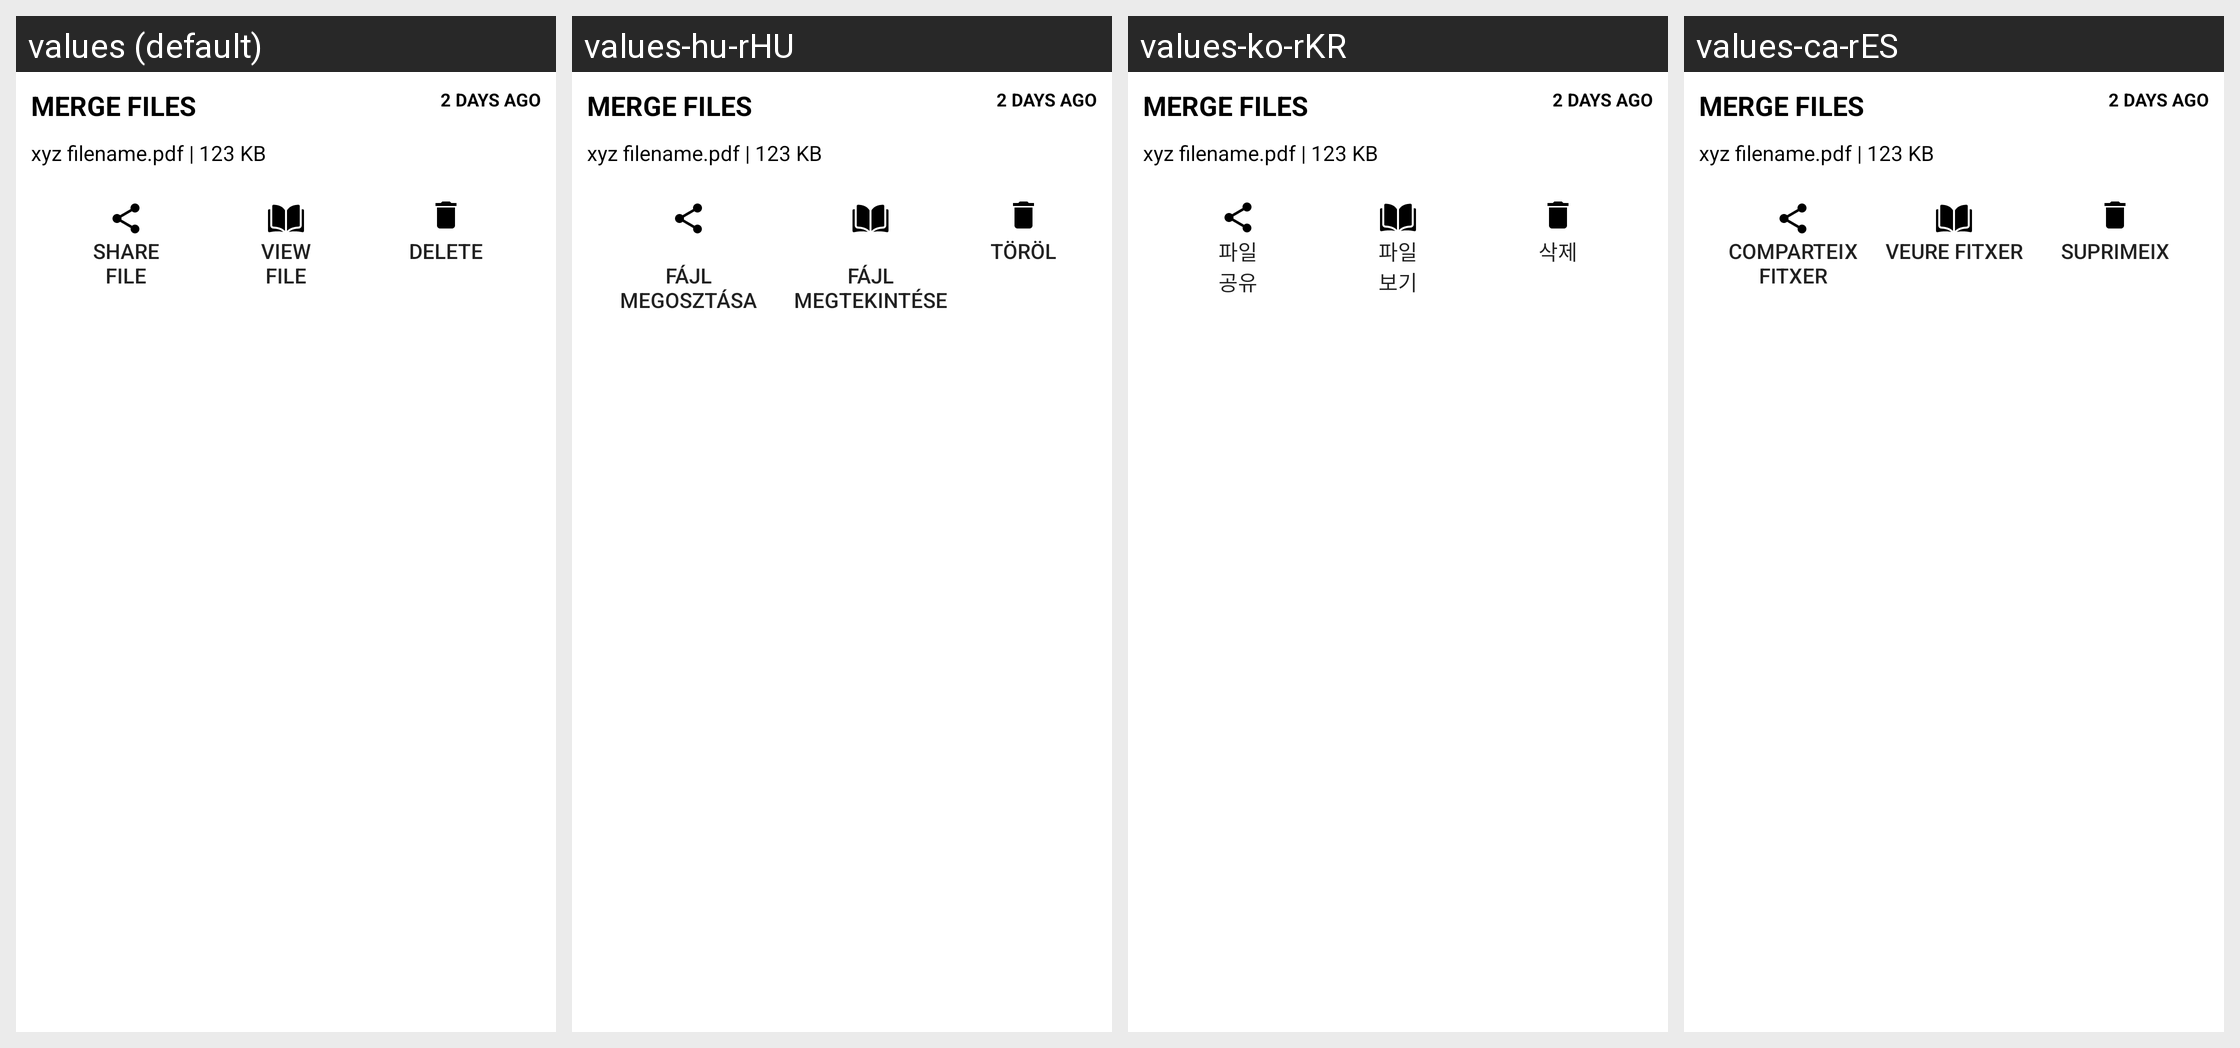

Strings drawn on this Android screen and how each of the app's shown locales translates them:
Android screen res/layout/history_item.xml rendered under 4 locales, left to right: values (default), values-hu-rHU, values-ko-rKR, values-ca-rES. Device: Nexus 5 (rendered at 1080×1920; each locale shown at half size, 540×960, under a caption strip naming it); theme AppThemeGreen.
Other locales in the repository, not shown: values-af-rZA, values-ar-rSA, values-cs-rCZ, values-da-rDK, values-de-rDE, values-el-rGR, values-es-rES, values-fi-rFI, values-fr-rFR, values-hi-rIN, values-it-rIT, values-ja-rJP, values-nl-rNL, values-no-rNO, values-pl-rPL, values-pt-rBR, values-pt-rPT, values-ro-rRO, values-ru-rRU, values-sv-rSE, values-te-rIN, values-tr-rTR, values-uk-rUA, values-vi-rVN, values-zh-rCN, values-zh-rTW.
Strings drawn on this screen, with the default value and each locale's value (text and hints the layout hard-codes, and strings that could not be matched under every locale, appear in the picture but are not listed):

share_file
  values: Share
      File
  values-hu-rHU: 
      fájl megosztása
  values-ko-rKR: 파일
      공유
  values-ca-rES: Comparteix
      fitxer

view_file
  values: View
      File
  values-hu-rHU: 
      fájl megtekintése
  values-ko-rKR: 파일
      보기
  values-ca-rES: Veure fitxer
      

delete
  values: Delete
  values-hu-rHU: Töröl
  values-ko-rKR: 삭제
  values-ca-rES: Suprimeix
